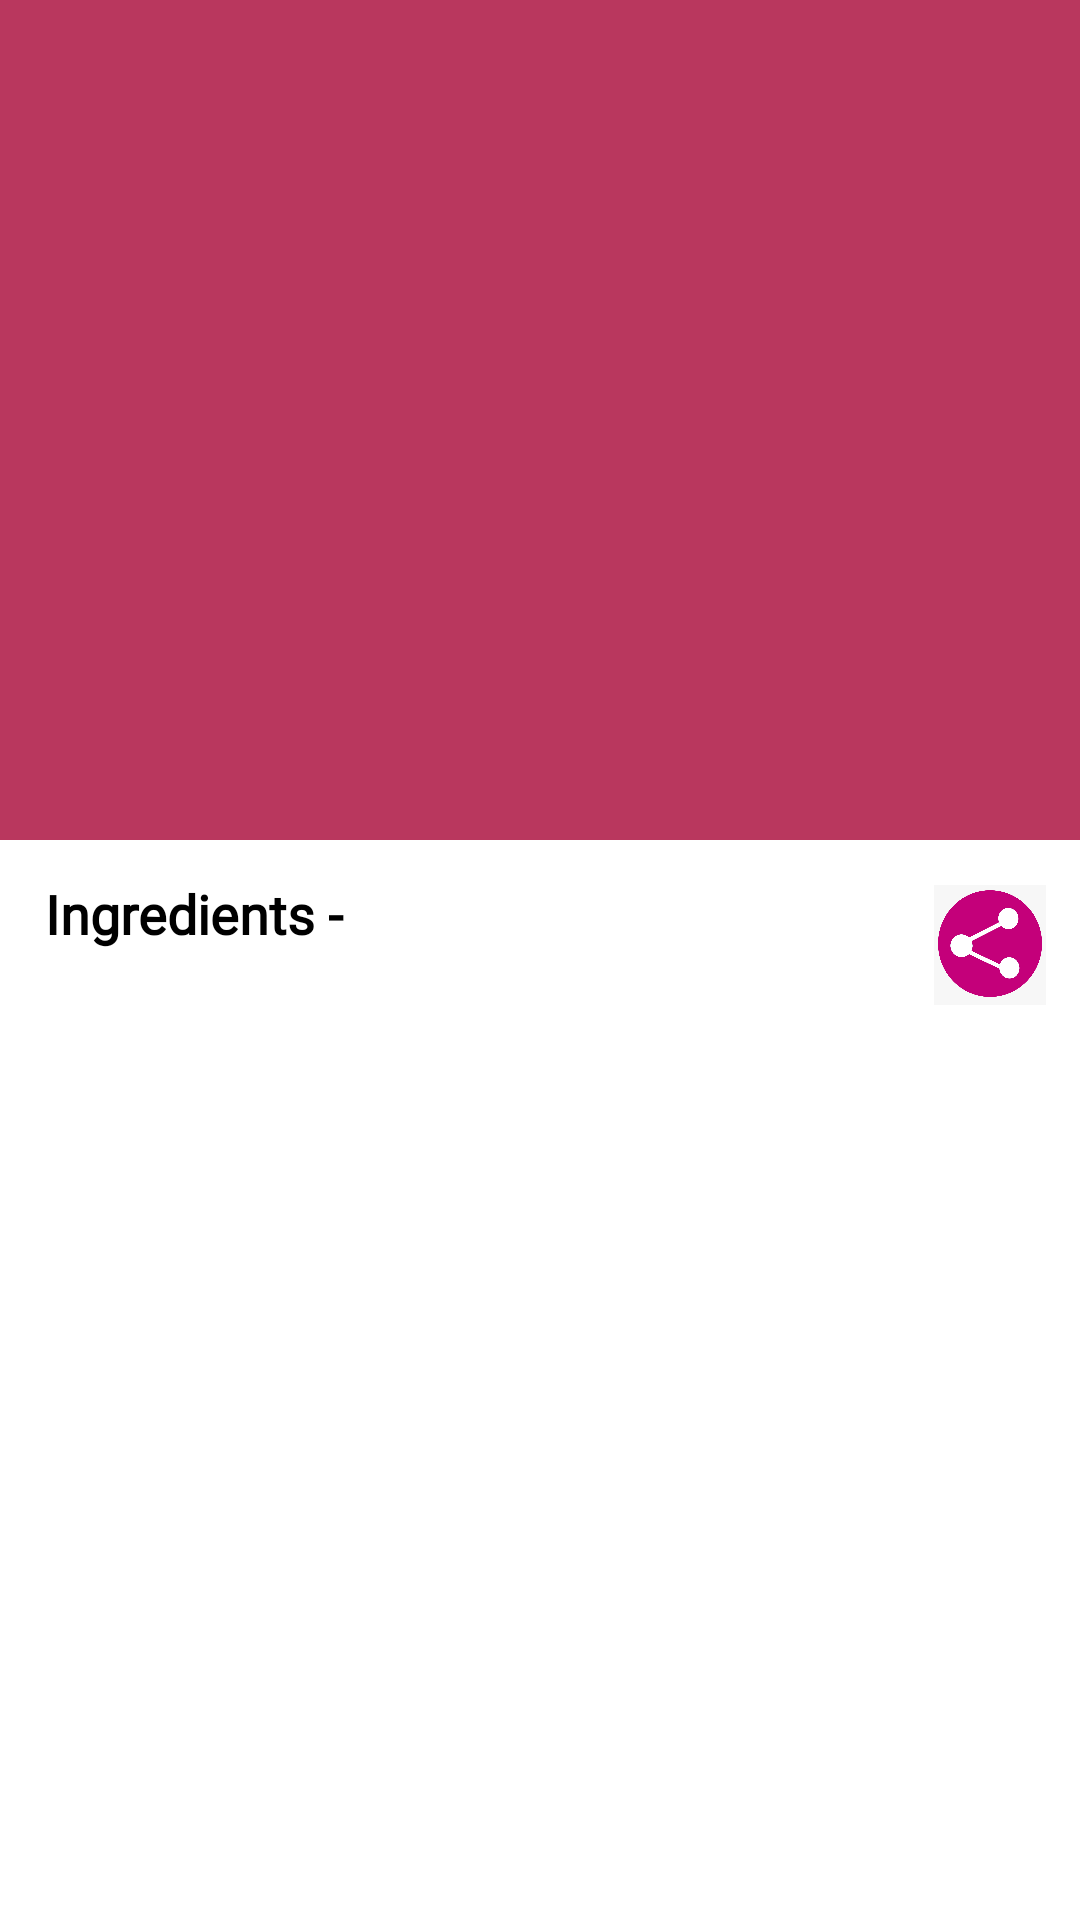

Layout XML and referenced resources for this Android screen:
<!-- AndroidManifest.xml: application theme Theme.FoodRecipeApp -->
<!-- res/layout/fragment_ingredients.xml -->
<?xml version="1.0" encoding="utf-8"?>
<layout xmlns:android="http://schemas.android.com/apk/res/android"
    xmlns:app="http://schemas.android.com/apk/res-auto">

    <androidx.coordinatorlayout.widget.CoordinatorLayout
        android:id="@+id/cl_ingredients"
        android:layout_width="match_parent"
        android:layout_height="match_parent">

        <com.google.android.material.appbar.AppBarLayout
            android:id="@+id/appBar"
            android:layout_width="match_parent"
            android:layout_height="280dp"
            android:fitsSystemWindows="true">
            
            <com.google.android.material.appbar.CollapsingToolbarLayout
                android:id="@+id/collapsing_toolbar_layout"
                android:layout_width="match_parent"
                android:layout_height="match_parent"
                app:layout_scrollFlags="scroll|snap|exitUntilCollapsed"
                android:theme="@style/CustomToolbarTheme"
                app:contentScrim="@color/purple_700">

                <ImageView
                    android:id="@+id/food_image"
                    android:layout_width="match_parent"
                    android:layout_height="match_parent"
                    android:scaleType="centerCrop"
                    app:layout_collapseMode="parallax" />

                <androidx.appcompat.widget.Toolbar
                    android:id="@+id/toolbar"
                    android:layout_width="match_parent"
                    android:layout_height="?actionBarSize"
                    app:layout_collapseMode="pin"
                    app:titleTextColor="@color/white" />

            </com.google.android.material.appbar.CollapsingToolbarLayout>
            
        </com.google.android.material.appbar.AppBarLayout>

        <androidx.core.widget.NestedScrollView
            android:layout_width="match_parent"
            android:layout_height="match_parent"
            app:layout_behavior="com.google.android.material.appbar.AppBarLayout$ScrollingViewBehavior">

            <androidx.constraintlayout.widget.ConstraintLayout
                android:layout_width="match_parent"
                android:layout_height="match_parent"
                android:layout_marginTop="5dp">

                <TextView
                    android:id="@+id/tv_label_instructions"
                    android:layout_width="match_parent"
                    android:layout_height="wrap_content"
                    android:layout_marginStart="15dp"
                    android:layout_marginTop="10dp"
                    android:fontFamily="@font/myfont"
                    android:includeFontPadding="false"
                    android:textColor="@color/black"
                    android:textSize="18sp"
                    android:textStyle="bold"
                    app:layout_constraintEnd_toStartOf="@id/youtube_icon"
                    app:layout_constraintStart_toStartOf="parent"
                    app:layout_constraintTop_toTopOf="parent"
                    android:text="Ingredients - "/>

                <ImageView
                    android:id="@+id/youtube_icon"
                    android:layout_width="40dp"
                    android:layout_height="40dp"
                    android:layout_marginTop="7dp"
                    android:layout_marginEnd="10dp"
                    android:src="@mipmap/youtube"
                    app:layout_constraintEnd_toStartOf="@id/share_icon"
                    app:layout_constraintTop_toTopOf="parent" />

                <ImageView
                    android:id="@+id/share_icon"
                    android:layout_width="40dp"
                    android:layout_height="40dp"
                    android:layout_marginTop="10dp"
                    android:layout_marginEnd="10dp"
                    android:src="@mipmap/share"
                    app:layout_constraintEnd_toEndOf="parent"
                    app:layout_constraintTop_toTopOf="parent"
                    />

                <TextView
                    android:id="@+id/tv_content"
                    android:layout_width="match_parent"
                    android:layout_height="match_parent"
                    android:layout_marginStart="20dp"
                    android:textColor="@color/black"
                    app:layout_constraintEnd_toEndOf="parent"
                    app:layout_constraintStart_toStartOf="parent"
                    app:layout_constraintTop_toBottomOf="@id/tv_label_instructions" />

            </androidx.constraintlayout.widget.ConstraintLayout>
        </androidx.core.widget.NestedScrollView>

        <ProgressBar
            android:id="@+id/detail_progress_bar"
            android:layout_width="50dp"
            android:layout_height="50dp"
            android:indeterminate="true"
            android:indeterminateTint="@color/purple_700"
            android:layout_gravity="center"/>

    </androidx.coordinatorlayout.widget.CoordinatorLayout>

</layout>
<!-- resources referenced by this layout -->
<resources>
  <color name="black">#FF000000</color>
  <color name="purple_700">#b9375e</color>
  <color name="white">#FFFFFFFF</color>
  <!-- mipmap share: png bitmap (mipmap-xxxhdpi, 41085 bytes) -->
  <style name="CustomToolbarTheme" parent="@style/ThemeOverlay.AppCompat.Dark.ActionBar">
  
          
          <item name="android:textColorPrimary">@color/white</item>
          <item name="colorControlNormal">@color/white</item>
      </style>
  <style name="Theme.FoodRecipeApp" parent="Theme.MaterialComponents.Light.NoActionBar">
          
          <item name="colorPrimary">@color/purple_500</item>
          <item name="colorPrimaryVariant">@color/purple_700</item>
          <item name="colorOnPrimary">@color/white</item>
          
          <item name="colorSecondary">@color/teal_200</item>
          <item name="colorSecondaryVariant">@color/teal_700</item>
          <item name="colorOnSecondary">@color/black</item>
          
          <item name="android:statusBarColor" tools:targetApi="l">?attr/colorPrimaryVariant</item>
          
      </style>
  <color name="purple_500">#b9375e</color>
  <color name="teal_200">#FF03DAC5</color>
  <color name="teal_700">#FF018786</color>
</resources>
